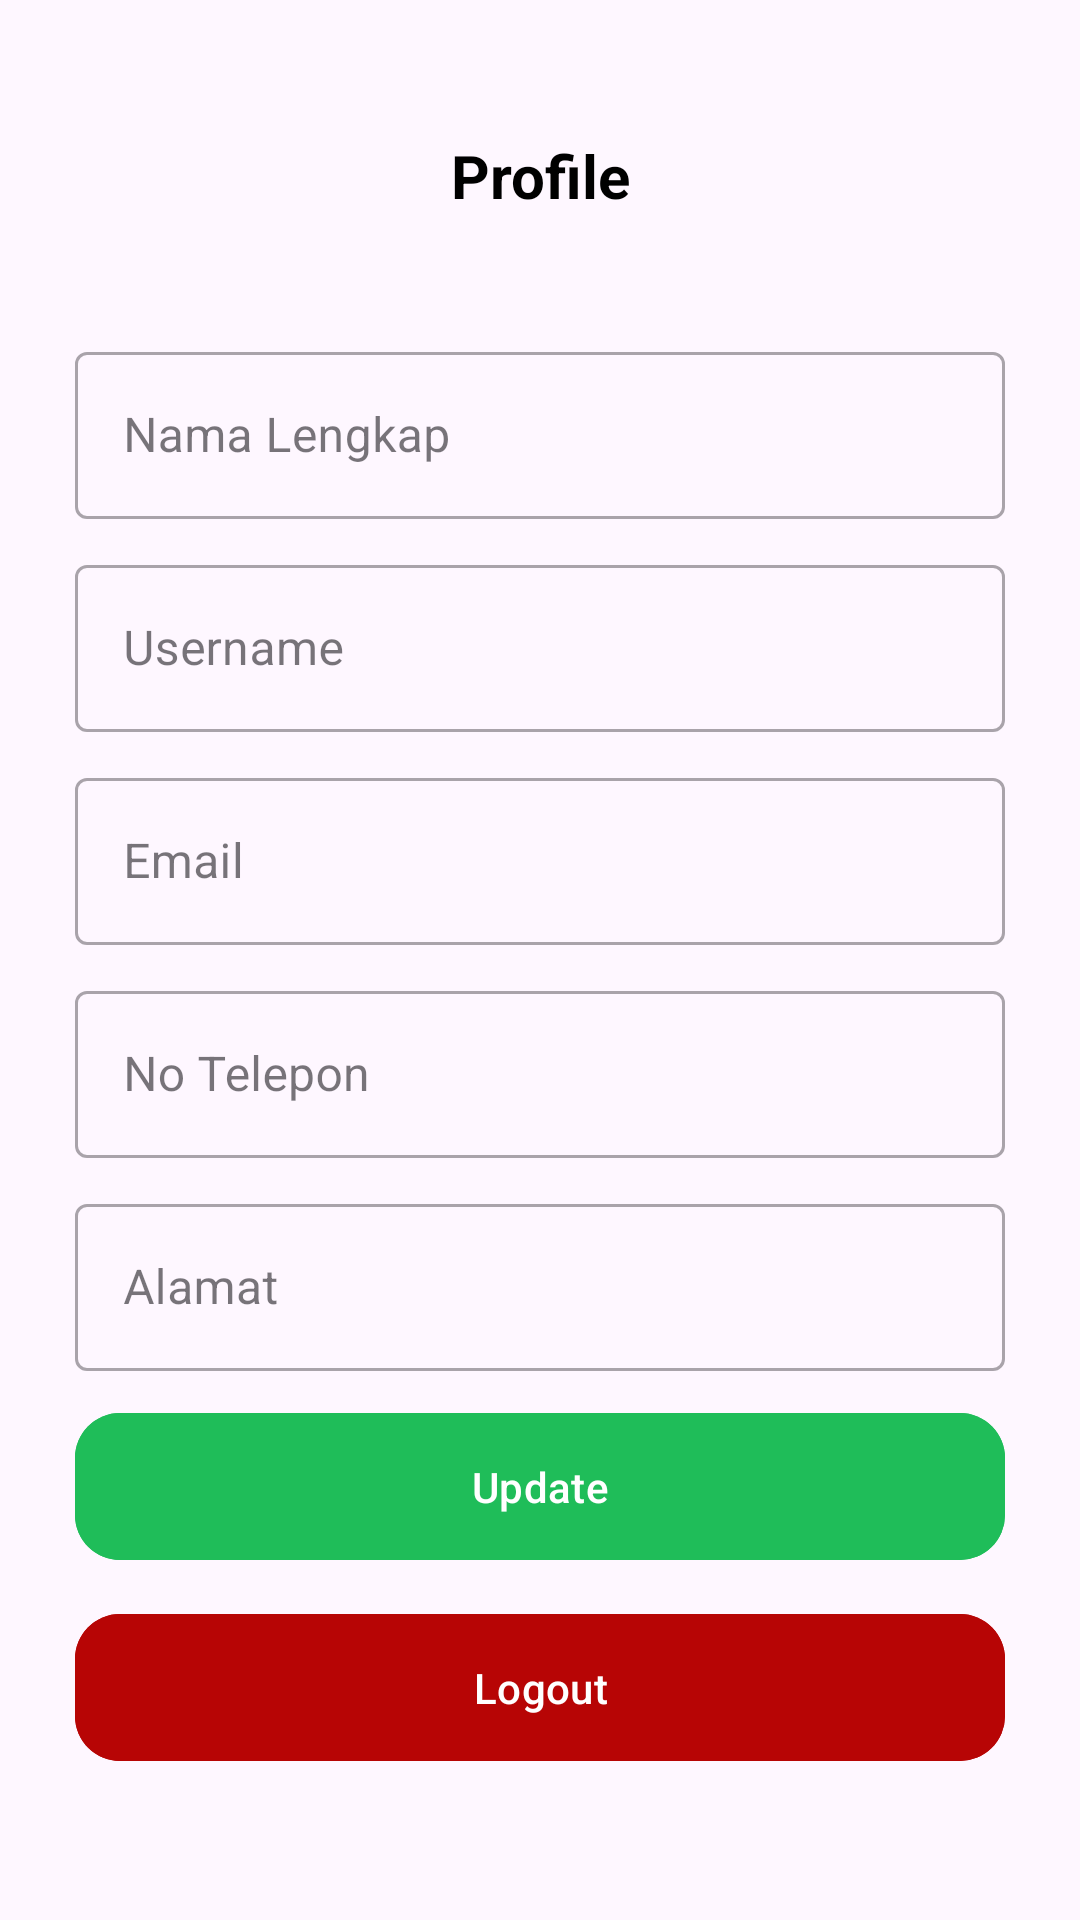

Layout XML and referenced resources for this Android screen:
<!-- AndroidManifest.xml: application theme Theme.Kulinerin -->
<!-- res/layout/fragment_profile.xml -->
<?xml version="1.0" encoding="utf-8"?>
<ScrollView
    xmlns:android="http://schemas.android.com/apk/res/android"
    xmlns:app="http://schemas.android.com/apk/res-auto"
    xmlns:tools="http://schemas.android.com/tools"
    android:layout_width="match_parent"
    android:layout_height="match_parent"
    >
    <androidx.constraintlayout.widget.ConstraintLayout
    android:layout_width="match_parent"
    android:layout_height="wrap_content"
    android:padding="25dp"
    >

        <com.google.android.material.textview.MaterialTextView
            android:id="@+id/tv_title"
            android:layout_width="match_parent"
            android:layout_height="wrap_content"
            android:layout_gravity="center"
            android:layout_weight="1"
            android:gravity="center"
            android:textStyle="bold"
            android:layout_marginVertical="20dp"
            android:text="Profile"
            android:textColor="@color/black"
            android:textSize="20sp"
            app:layout_constraintEnd_toEndOf="parent"
            app:layout_constraintStart_toStartOf="parent"
            app:layout_constraintTop_toTopOf="parent"
            />



        <com.google.android.material.textfield.TextInputLayout
            android:id="@+id/namaLengkap"
            android:layout_width="match_parent"
            android:layout_height="wrap_content"
            android:hint="Nama Lengkap"
            android:layout_marginTop="40dp"
            style="@style/Widget.MaterialComponents.TextInputLayout.OutlinedBox"
            app:layout_constraintStart_toStartOf="parent"
            app:layout_constraintEnd_toEndOf="parent"
            app:layout_constraintTop_toBottomOf="@id/tv_title"
            >

            <com.google.android.material.textfield.TextInputEditText
                android:id="@+id/et_name"
                android:layout_width="match_parent"
                android:layout_height="wrap_content"
                android:ems="10"
                android:enabled="false"
                android:inputType="text" />

        </com.google.android.material.textfield.TextInputLayout>

        <com.google.android.material.textfield.TextInputLayout
            android:id="@+id/namaPengguna"
            android:layout_width="match_parent"
            android:layout_height="wrap_content"
            android:hint="Username"
            android:layout_marginTop="10dp"
            style="@style/Widget.MaterialComponents.TextInputLayout.OutlinedBox"
            app:layout_constraintStart_toStartOf="parent"
            app:layout_constraintEnd_toEndOf="parent"
            app:layout_constraintTop_toBottomOf="@id/namaLengkap"
            >

            <com.google.android.material.textfield.TextInputEditText
                android:id="@+id/et_register_namaPengguna"
                android:layout_width="match_parent"
                android:layout_height="wrap_content"
                android:ems="10"
                android:enabled="false"
                android:inputType="text"/>

        </com.google.android.material.textfield.TextInputLayout>

        <com.google.android.material.textfield.TextInputLayout
            android:id="@+id/emailUser"
            android:layout_width="match_parent"
            android:layout_height="wrap_content"
            android:hint="Email"
            android:layout_marginTop="10dp"
            style="@style/Widget.MaterialComponents.TextInputLayout.OutlinedBox"
            app:layout_constraintStart_toStartOf="parent"
            app:layout_constraintEnd_toEndOf="parent"
            app:layout_constraintTop_toBottomOf="@id/namaPengguna"
            >

            <com.google.android.material.textfield.TextInputEditText
                android:id="@+id/et_register_email"
                android:layout_width="match_parent"
                android:layout_height="wrap_content"
                android:ems="10"
                android:enabled="false"
                android:inputType="text"/>

        </com.google.android.material.textfield.TextInputLayout>
        <com.google.android.material.textfield.TextInputLayout
            android:id="@+id/noTelepon"
            android:layout_width="match_parent"
            android:layout_height="wrap_content"
            android:hint="No Telepon"
            android:layout_marginTop="10dp"
            style="@style/Widget.MaterialComponents.TextInputLayout.OutlinedBox"
            app:layout_constraintStart_toStartOf="parent"
            app:layout_constraintEnd_toEndOf="parent"
            app:layout_constraintTop_toBottomOf="@id/emailUser"
            >

            <com.google.android.material.textfield.TextInputEditText
                android:id="@+id/et_register_no"
                android:layout_width="match_parent"
                android:layout_height="wrap_content"
                android:ems="10"
                android:enabled="false"
                android:inputType="text"/>

        </com.google.android.material.textfield.TextInputLayout>

        <com.google.android.material.textfield.TextInputLayout
            android:id="@+id/alamat"
            android:layout_width="match_parent"
            android:layout_height="wrap_content"
            android:hint="Alamat"
            android:layout_marginTop="10dp"
            style="@style/Widget.MaterialComponents.TextInputLayout.OutlinedBox"
            app:layout_constraintStart_toStartOf="parent"
            app:layout_constraintEnd_toEndOf="parent"
            app:layout_constraintTop_toBottomOf="@id/noTelepon"
            >

            <com.google.android.material.textfield.TextInputEditText
                android:id="@+id/et_register_alamat"
                android:layout_width="match_parent"
                android:layout_height="wrap_content"
                android:ems="10"
                android:enabled="false"
                android:inputType="text"/>

        </com.google.android.material.textfield.TextInputLayout>



        <com.google.android.material.button.MaterialButton
            android:id="@+id/btn_update"
            android:layout_width="0dp"
            android:layout_height="wrap_content"
            android:text="Update"
            android:layout_marginTop="10dp"
            android:padding="15dp"
            app:cornerRadius="15dp"
            android:backgroundTint="?attr/colorPrimary"
            app:layout_constraintEnd_toEndOf="parent"
            app:layout_constraintStart_toStartOf="parent"
            app:layout_constraintTop_toBottomOf="@+id/alamat"
            />

        <com.google.android.material.button.MaterialButton
            android:id="@+id/btn_logout"
            android:layout_width="0dp"
            android:layout_height="wrap_content"
            android:text="Logout"
            android:layout_marginTop="10dp"
            android:padding="15dp"
            app:cornerRadius="15dp"
            android:backgroundTint="#B70505"
            app:layout_constraintEnd_toEndOf="parent"
            app:layout_constraintStart_toStartOf="parent"
            app:layout_constraintTop_toBottomOf="@+id/btn_update"
            />

    </androidx.constraintlayout.widget.ConstraintLayout>
</ScrollView>
<!-- resources referenced by this layout -->
<resources>
  <color name="black">#FF000000</color>
  <style name="Theme.Kulinerin" parent="Base.Theme.Kulinerin" />
  <style name="Base.Theme.Kulinerin" parent="Theme.Material3.DayNight.NoActionBar">
          <item name="colorPrimary">@color/Myprimary</item>
          <item name="colorOnBackground">@color/white_background</item>
      </style>
  <color name="Myprimary">#1FBD59</color>
  <color name="white_background">#FFFBFF</color>
</resources>
